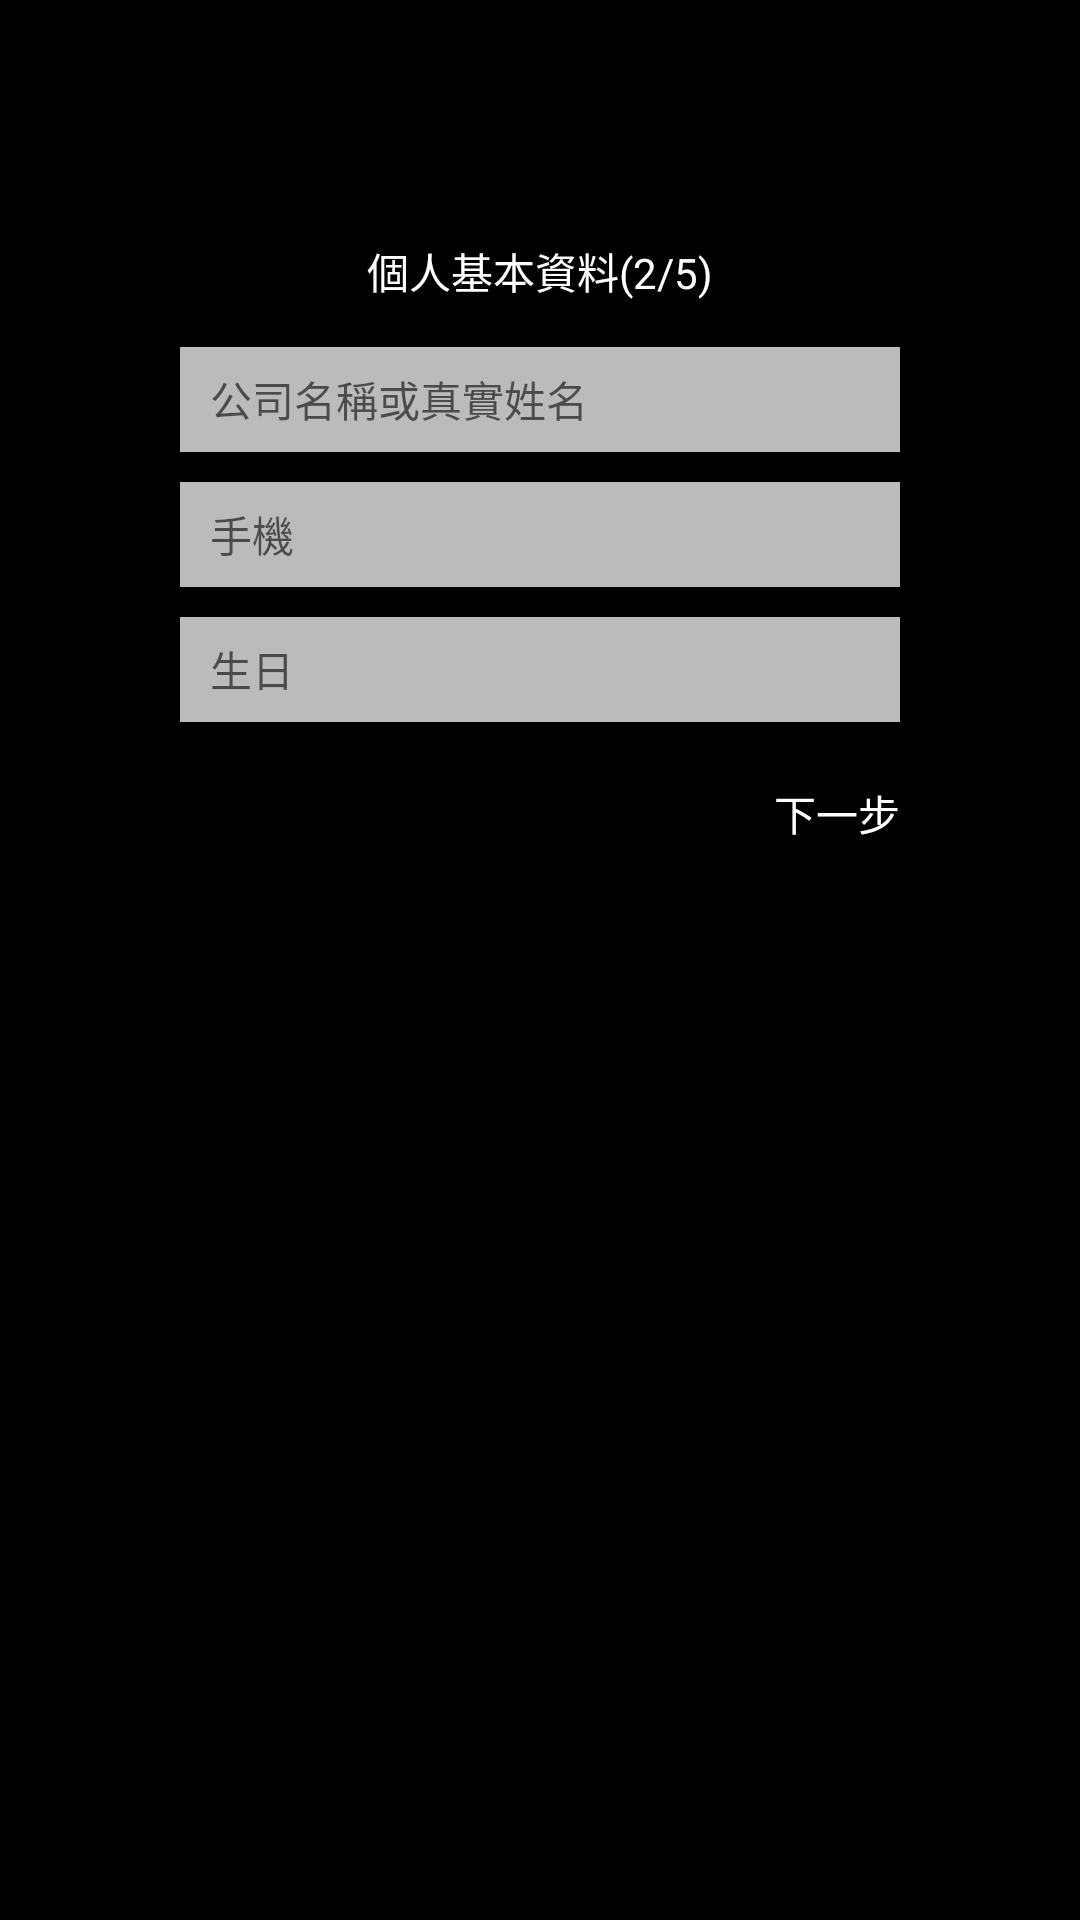

Write the Android layout XML for this screen, with the resource values it uses.
<!-- AndroidManifest.xml: application theme Theme.AppCompat.Light.NoActionBar -->
<!-- res/layout/fragment_step_two.xml -->
<?xml version="1.0" encoding="utf-8"?>
<androidx.constraintlayout.widget.ConstraintLayout xmlns:android="http://schemas.android.com/apk/res/android"
    android:layout_width="match_parent"
    android:layout_height="match_parent"
    xmlns:tools="http://schemas.android.com/tools"
    android:background="@color/colorBackgroundBlack"
    tools:context=".ui.bindtag.StepTwoFragment"
    xmlns:app="http://schemas.android.com/apk/res-auto">
    <TextView
        android:id="@+id/title"
        style="@style/textWhiteMedium"
        android:layout_width="wrap_content"
        android:layout_height="wrap_content"
        android:layout_marginTop="80dp"
        android:text="@string/login_step2"
        app:layout_constraintEnd_toEndOf="parent"
        app:layout_constraintLeft_toLeftOf="@+id/btnBlog"
        app:layout_constraintStart_toStartOf="parent"
        app:layout_constraintTop_toTopOf="parent" />



    <EditText
        android:id="@+id/etName"
        style="@style/textBlackMedium"
        android:lines="1"
        android:layout_width="match_parent"
        android:layout_height="35dp"
        android:layout_marginHorizontal="60dp"
        android:layout_marginTop="15dp"
        android:background="@color/colorBackgroundGreyB"
        android:gravity="left|center_vertical"
        android:hint="@string/login_bind_name"
        android:ellipsize="end"
        android:inputType="text"
        android:paddingHorizontal="10dp"
        app:layout_constraintEnd_toEndOf="parent"
        app:layout_constraintStart_toStartOf="parent"
        app:layout_constraintTop_toBottomOf="@+id/title" />

    <EditText
        android:id="@+id/etPhone"
        style="@style/textBlackMedium"
        android:layout_width="match_parent"
        android:layout_height="35dp"
        android:layout_marginHorizontal="60dp"
        android:layout_marginTop="10dp"
        android:lines="1"
        android:background="@color/colorBackgroundGreyB"
        android:gravity="left|center_vertical"
        android:hint="@string/login_bind_phone"
        android:maxLength="10"
        android:inputType="phone"
        android:paddingHorizontal="10dp"
        app:layout_constraintEnd_toEndOf="parent"
        app:layout_constraintStart_toStartOf="parent"
        app:layout_constraintTop_toBottomOf="@+id/etName" />

    <TextView
        android:id="@+id/tvBirth"
        style="@style/textBlackMedium"
        android:layout_width="match_parent"
        android:layout_height="35dp"
        android:layout_marginHorizontal="60dp"
        android:layout_marginTop="10dp"
        android:background="@color/colorBackgroundGreyB"
        android:gravity="left|center_vertical"
        android:hint="@string/login_bind_birth"
        android:paddingHorizontal="10dp"
        app:layout_constraintEnd_toEndOf="parent"
        app:layout_constraintStart_toStartOf="parent"
        app:layout_constraintTop_toBottomOf="@+id/etPhone" />

    <TextView
        android:id="@+id/btnNext"
        style="@style/textWhiteMedium"
        android:layout_width="wrap_content"
        android:layout_height="wrap_content"
        android:layout_marginTop="20dp"
        android:text="@string/common_next"
        app:layout_constraintEnd_toEndOf="@+id/tvBirth"
        app:layout_constraintTop_toBottomOf="@id/tvBirth" />

    <TextView
        android:id="@+id/btnPre"
        android:visibility="gone"
        style="@style/textWhiteMedium"
        android:layout_width="wrap_content"
        android:layout_height="wrap_content"
        android:layout_marginTop="20dp"
        android:text="@string/common_pre"
        app:layout_constraintLeft_toLeftOf="@+id/tvBirth"
        app:layout_constraintTop_toBottomOf="@id/tvBirth" />

</androidx.constraintlayout.widget.ConstraintLayout>
<!-- resources referenced by this layout -->
<resources>
  <color name="colorBackgroundBlack">#000000</color>
  <color name="colorBackgroundGreyB">#BBB</color>
  <string name="common_next">下一步</string>
  <string name="common_pre">上一步</string>
  <string name="login_bind_birth">生日</string>
  <string name="login_bind_name">公司名稱或真實姓名</string>
  <string name="login_bind_phone">手機</string>
  <string name="login_step2">個人基本資料(2/5)</string>
  <style name="textBlackMedium">
          <item name="android:textColor">@color/colorTextBlack</item>
          <item name="android:textSize">14sp</item>
      </style>
  <style name="textWhiteMedium">
          <item name="android:textColor">@color/colorTextWhite</item>
          <item name="android:textSize">14sp</item>
      </style>
  <color name="colorTextBlack">#000000</color>
  <color name="colorTextWhite">#FFFFFF</color>
</resources>
